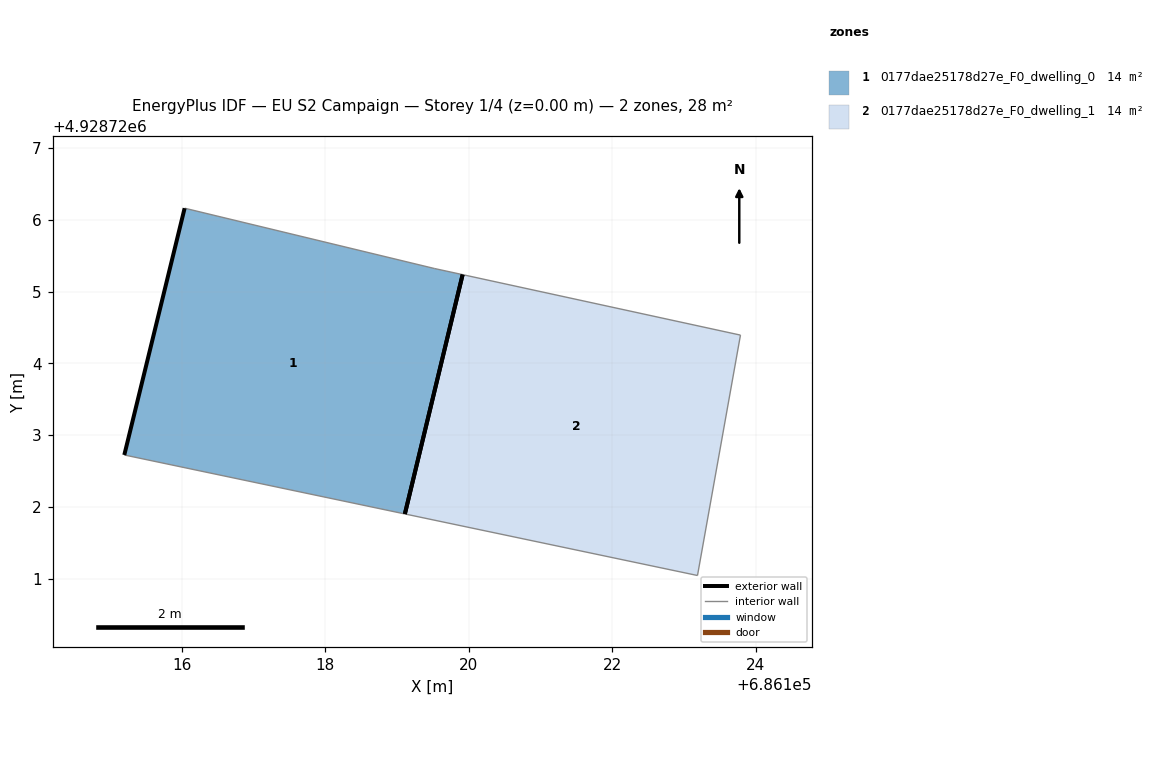
=== STOREY PLAN SPEC (per zone: floor XY polygon, exterior-wall plan segments, windows/doors) ===
zone 1: 0177dae25178d27e_F0_dwelling_0  (13.9 m²)
  floor: (686119.11, 4928721.90) (686119.92, 4928725.24) (686119.52, 4928725.32) (686116.04, 4928726.16) (686115.20, 4928722.72)
  exterior wall: (686115.20, 4928722.72) – (686116.04, 4928726.16)  [3.5 m]
  exterior wall: (686119.92, 4928725.24) – (686119.11, 4928721.90)  [3.4 m]
  interior walls: 3
zone 2: 0177dae25178d27e_F0_dwelling_1  (13.9 m²)
  floor: (686123.19, 4928721.04) (686123.79, 4928724.39) (686119.92, 4928725.24) (686119.11, 4928721.90)
  exterior wall: (686119.11, 4928721.90) – (686119.92, 4928725.24)  [3.4 m]
  interior walls: 3

=== DERIVED (storey summary) ===
Building: EU S2 Campaign
Storey: 1 of 4  (floor level z = 0.00 m)
Storey gross floor area: 27.8 m²
Zones on this storey: 2
  - 0177dae25178d27e_F0_dwelling_0: floor 13.9 m²; exterior wall 7.0 m (20.9 m²); WWR 0.0%
  - 0177dae25178d27e_F0_dwelling_1: floor 13.9 m²; exterior wall 3.4 m (10.3 m²); WWR 0.0%
Zone adjacency: (none detected)